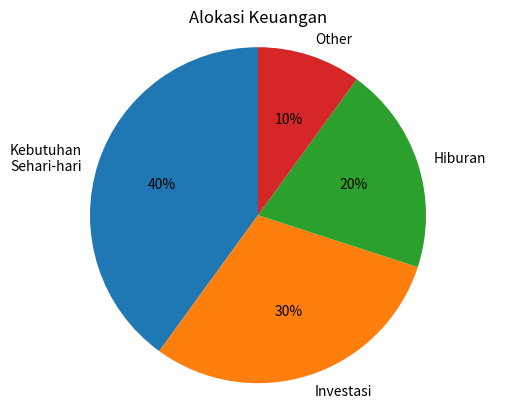

This figure's Python source:
import matplotlib.pyplot as plt

label = ['Kebutuhan\nSehari-hari', 'Investasi', 'Hiburan', 'Other']
nilai = [40, 30, 20, 10]

plt.pie(nilai, labels=label, autopct='%0.0f%%', startangle=90)
plt.title('Alokasi Keuangan')
plt.axis('equal')
plt.show()
